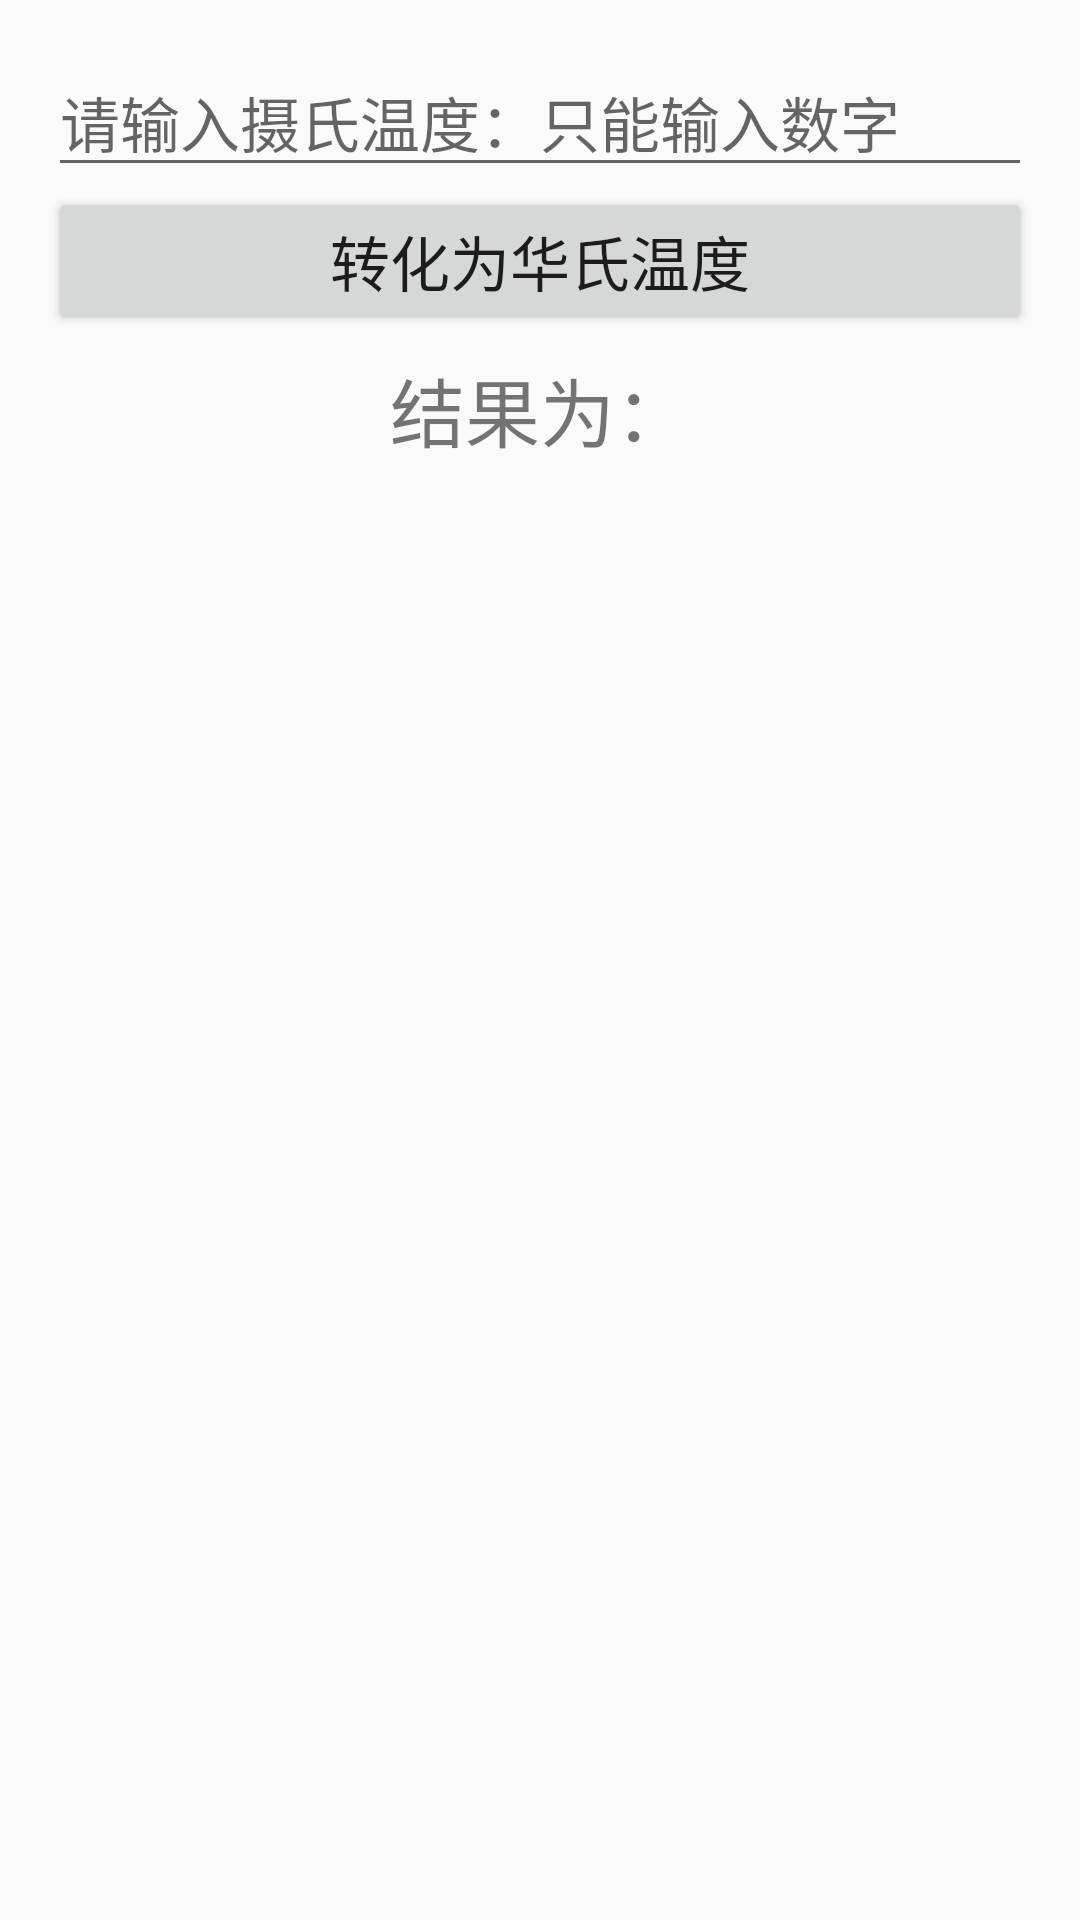

Here is an Android app screen rendered from its layout file. Give the layout XML and the strings, colors and styles it references.
<!-- AndroidManifest.xml: application theme AppTheme -->
<!-- res/layout/activity_hello.xml -->
<?xml version="1.0" encoding="utf-8"?>
<LinearLayout xmlns:android="http://schemas.android.com/apk/res/android"
    xmlns:app="http://schemas.android.com/apk/res-auto"
    xmlns:tools="http://schemas.android.com/tools"
    android:orientation="vertical"
    android:layout_width="match_parent"
    android:layout_height="match_parent"
    android:padding="16dp"
    tools:context=".HelloActivity">


<EditText
    android:id="@+id/input"
    android:layout_width="match_parent"
    android:layout_height="wrap_content"
    android:hint="请输入摄氏温度：只能输入数字"
    android:textSize="20sp"
    android:inputType="number"
    android:digits="1234567890"/>

<Button
    android:id="@+id/btn"
    android:layout_width="match_parent"
    android:layout_height="wrap_content"
    android:text="转化为华氏温度"
    android:textSize="20sp"/>

<TextView
        android:id="@+id/txtout"
        android:layout_width="match_parent"
        android:layout_height="50dp"
        android:gravity="center"
        android:textSize="25dp"
        android:text="结果为："
        android:layout_marginBottom="20dp" />


</LinearLayout>
<!-- resources referenced by this layout -->
<resources>
  <style name="AppTheme" parent="Theme.AppCompat.Light.DarkActionBar">
          
          <item name="colorPrimary">@color/colorPrimary</item>
          <item name="colorPrimaryDark">@color/colorPrimaryDark</item>
          <item name="colorAccent">@color/colorAccent</item>
      </style>
  <!-- not gathered from this repository: default colours our renderer supplied (Android Studio template values) -->
  <color name="colorPrimary">#FF6200EE</color>
  <color name="colorPrimaryDark">#FF3700B3</color>
  <color name="colorAccent">#FF03DAC5</color>
</resources>
